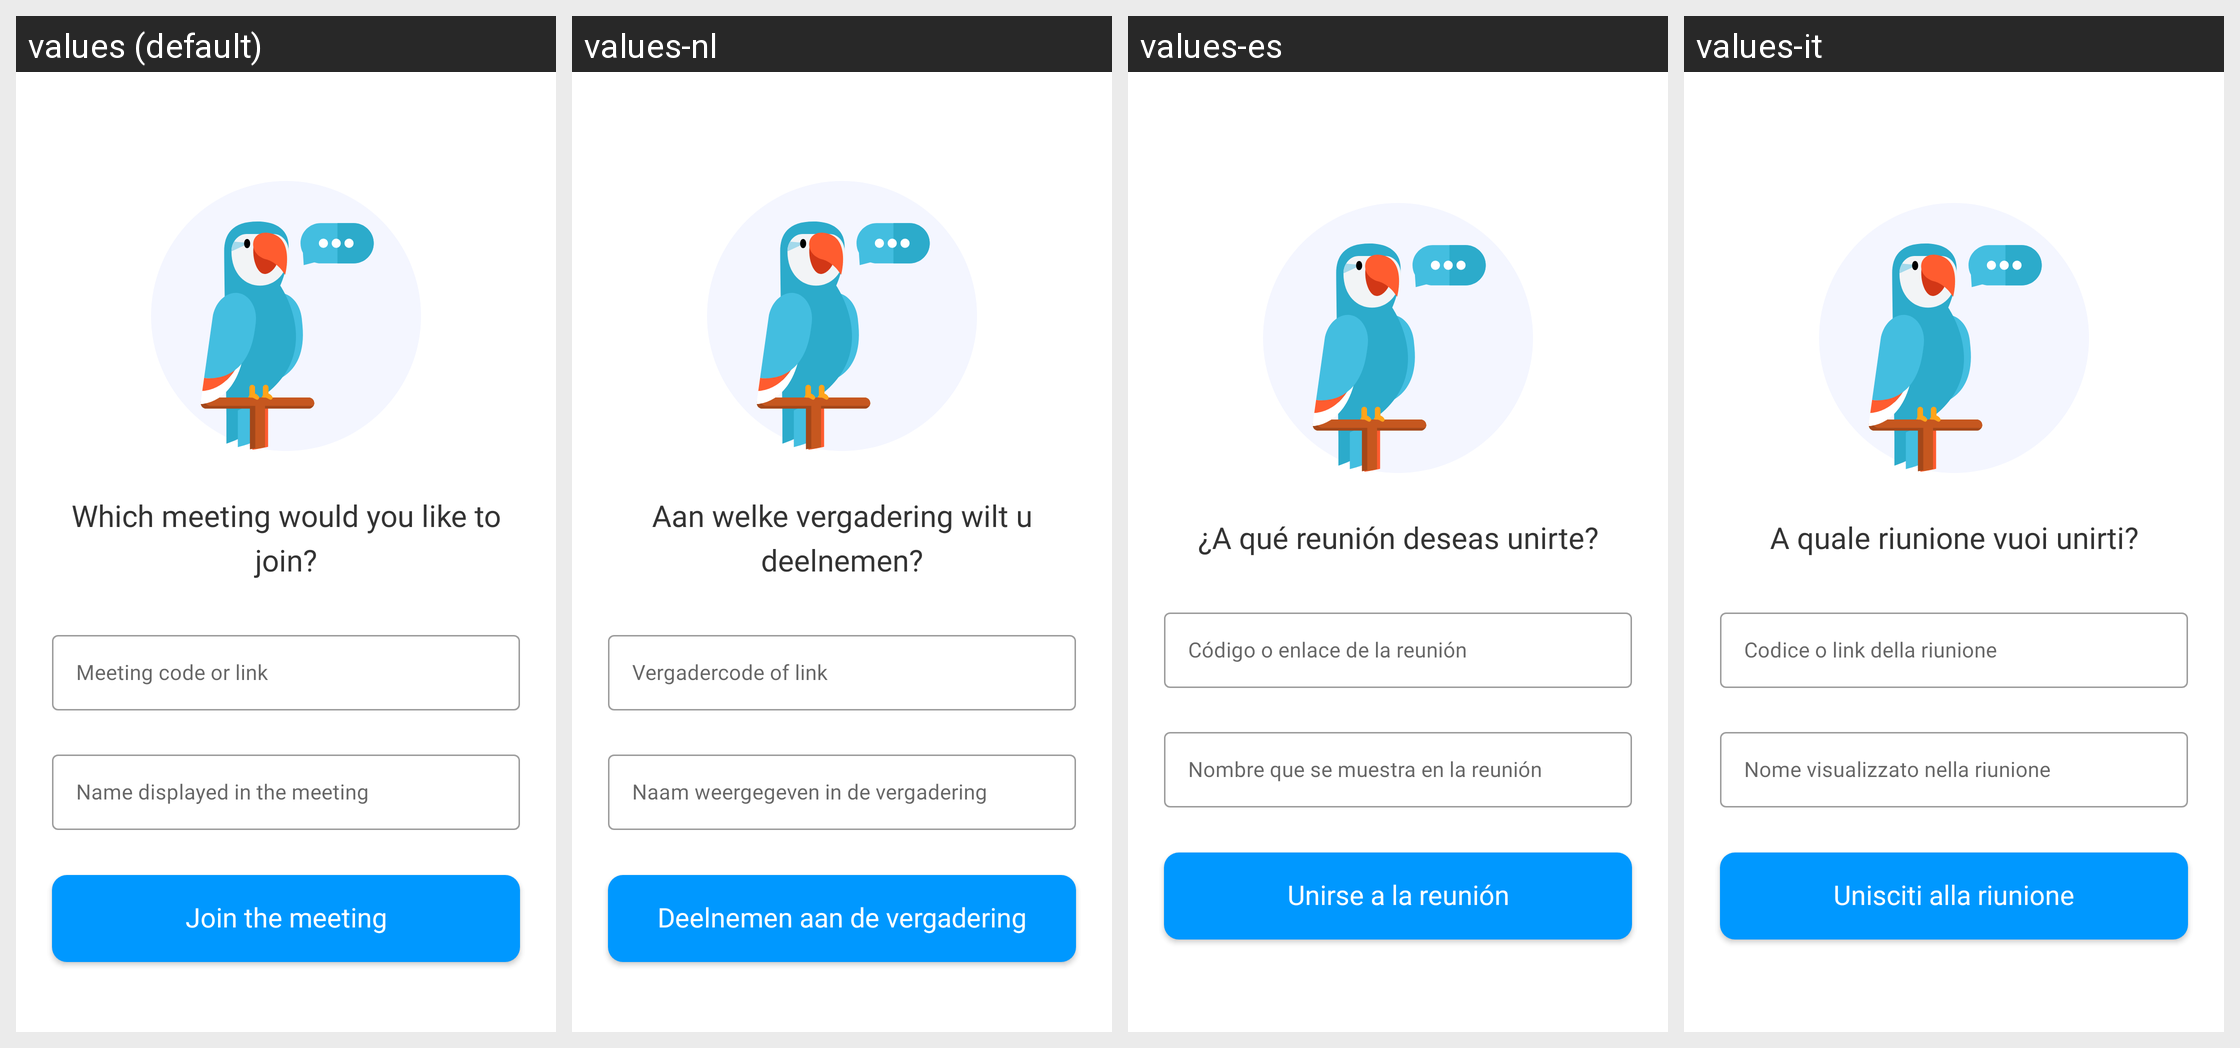

Translations of the strings shown on this Android screen, per locale in the grid:
Android screen res/layout/activity_main.xml rendered under 4 locales, left to right: values (default), values-nl, values-es, values-it. Device: Nexus 5 (rendered at 1080×1920; each locale shown at half size, 540×960, under a caption strip naming it); theme AppTheme.
Other locales in the repository, not shown: values-da, values-de, values-el, values-en, values-fi, values-fr, values-nb, values-pl, values-pt, values-sv.
Strings drawn on this screen, with the default value and each locale's value (text and hints the layout hard-codes, and strings that could not be matched under every locale, appear in the picture but are not listed):

titleJoin
  values: Which meeting would you like to join?
  values-nl: Aan welke vergadering wilt u deelnemen?
  values-es: ¿A qué reunión deseas unirte?
  values-it: A quale riunione vuoi unirti?

hintMeetCode
  values: Meeting code or link
  values-nl: Vergadercode of link
  values-es: Código o enlace de la reunión
  values-it: Codice o link della riunione

hintUserNameField
  values: Name displayed in the meeting
  values-nl: Naam weergegeven in de vergadering
  values-es: Nombre que se muestra en la reunión
  values-it: Nome visualizzato nella riunione

startButton
  values: Join the meeting
  values-nl: Deelnemen aan de vergadering
  values-es: Unirse a la reunión
  values-it: Unisciti alla riunione
